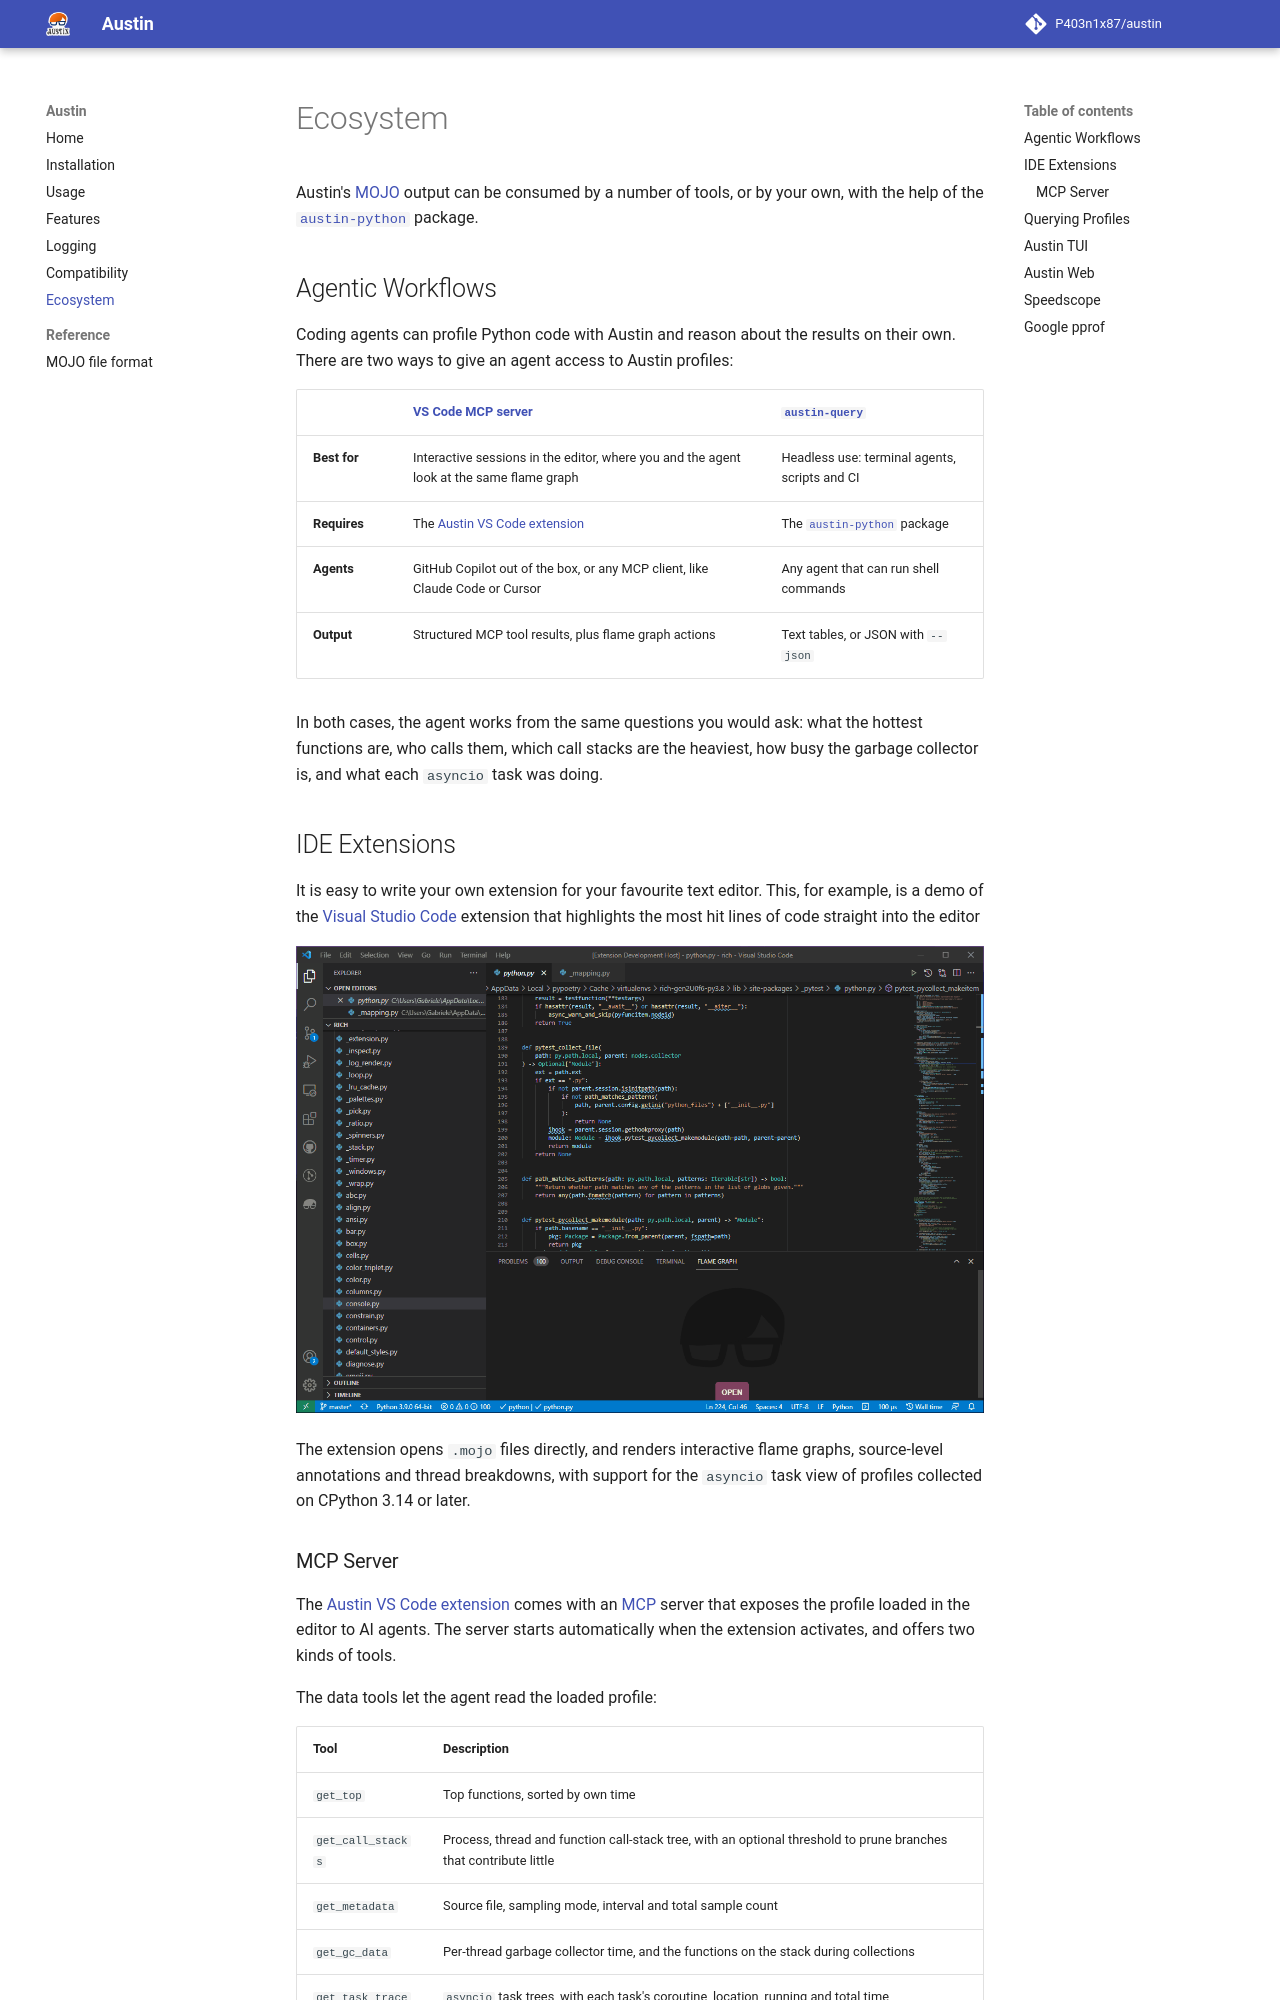

repository: P403n1x87/austin · page: 4.1/ecosystem/index.html · generator: mkdocs

# Ecosystem

Austin's [MOJO](formats/mojo.md) output can be consumed by a number of tools,
or by your own, with the help of the [`austin-python`][austin-python] package.


## Agentic Workflows

Coding agents can profile Python code with Austin and reason about the results
on their own. There are two ways to give an agent access to Austin profiles:

| | [VS Code MCP server](#mcp-server) | [`austin-query`](#querying-profiles) |
| - | --------------------------------- | ------------------------------------ |
| **Best for** | Interactive sessions in the editor, where you and the agent look at the same flame graph | Headless use: terminal agents, scripts and CI |
| **Requires** | The [Austin VS Code extension] | The [`austin-python`][austin-python] package |
| **Agents** | GitHub Copilot out of the box, or any MCP client, like Claude Code or Cursor | Any agent that can run shell commands |
| **Output** | Structured MCP tool results, plus flame graph actions | Text tables, or JSON with `--json` |

In both cases, the agent works from the same questions you would ask: what the
hottest functions are, who calls them, which call stacks are the heaviest, how
busy the garbage collector is, and what each `asyncio` task was doing.


## IDE Extensions

It is easy to write your own extension for your favourite text editor. This, for
example, is a demo of the [Visual Studio Code] extension that highlights the
most hit lines of code straight into the editor

![Austin VS Code extension demo](assets/art/vscode-demo.gif)

The extension opens `.mojo` files directly, and renders interactive flame
graphs, source-level annotations and thread breakdowns, with support for the
`asyncio` task view of profiles collected on CPython 3.14 or later.
